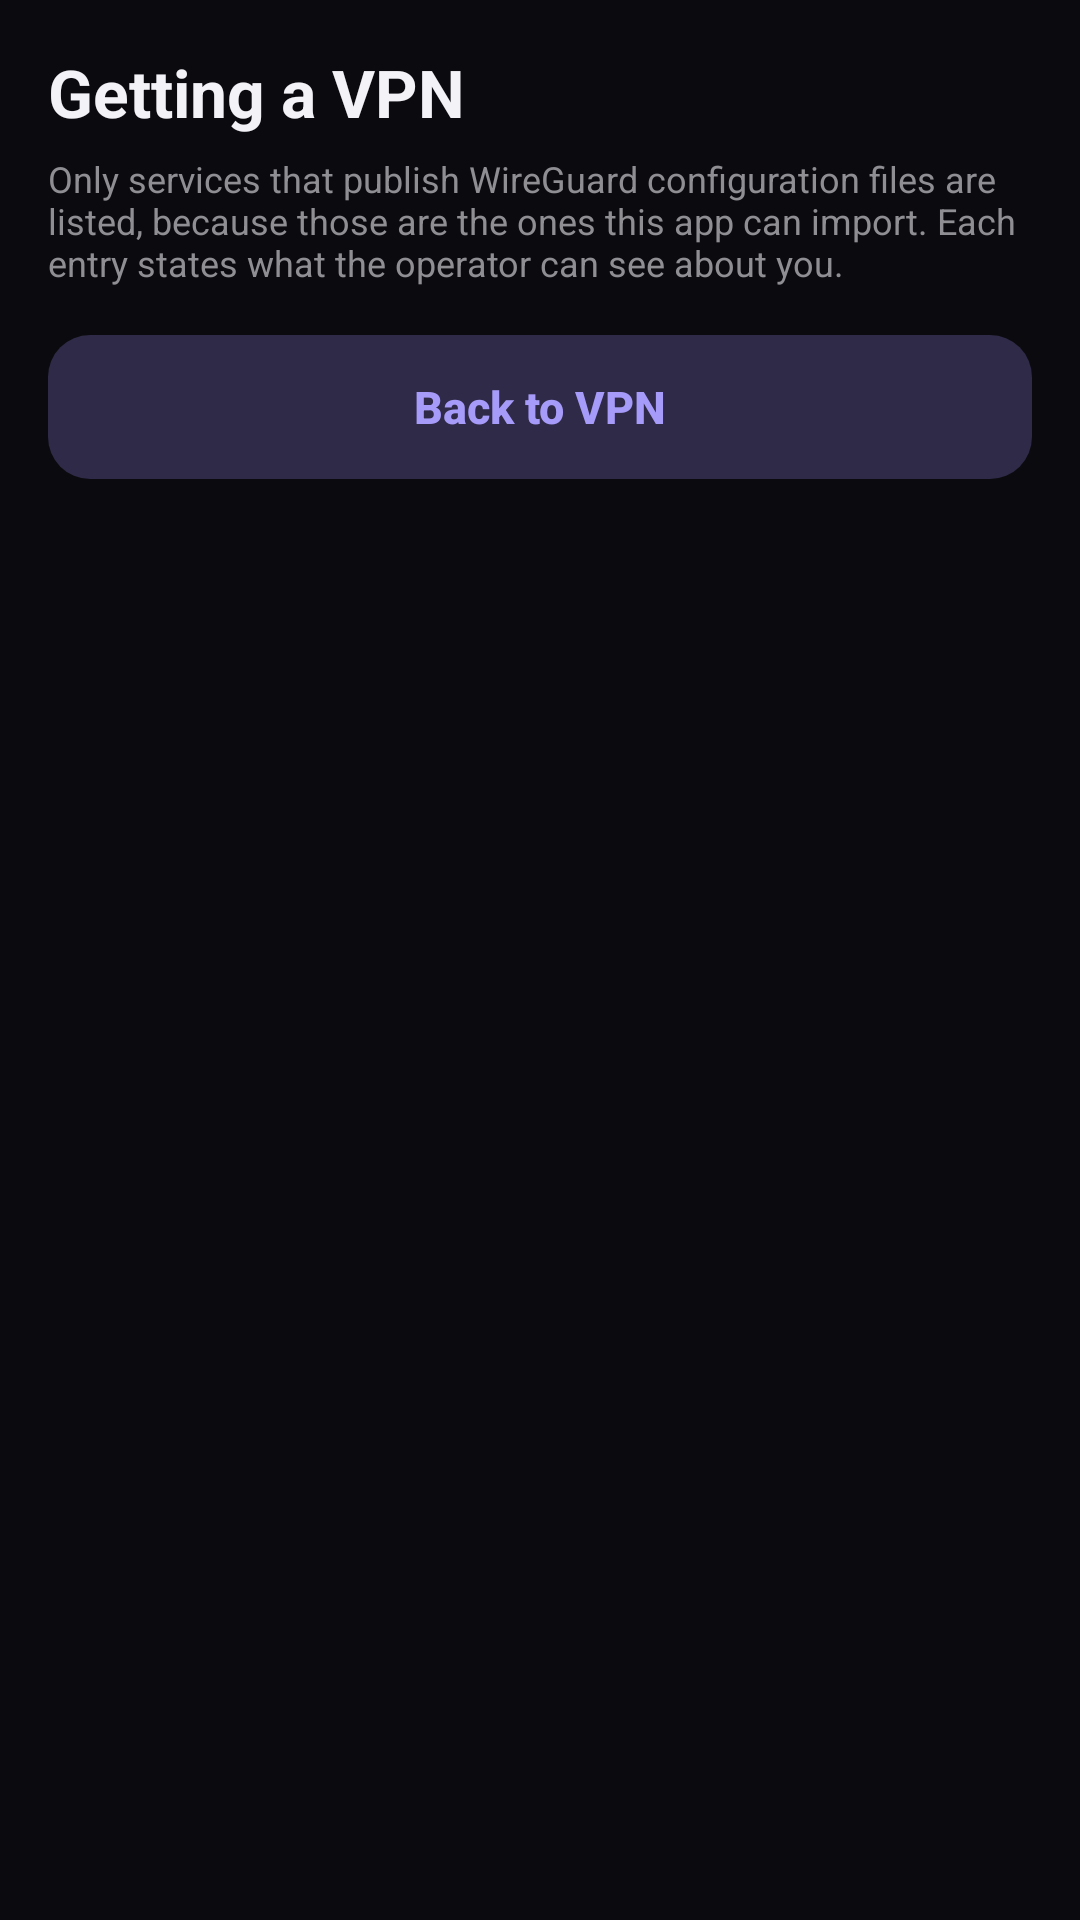

Produce the Android XML layout that renders to this screen, including the resource entries it uses.
<!-- AndroidManifest.xml: application theme Theme.AdfectionScanner -->
<!-- res/layout/activity_providers.xml -->
<?xml version="1.0" encoding="utf-8"?>
<ScrollView xmlns:android="http://schemas.android.com/apk/res/android"
    android:layout_width="match_parent"
    android:layout_height="match_parent"
    android:fillViewport="true">

    <LinearLayout
        android:layout_width="match_parent"
        android:layout_height="wrap_content"
        android:orientation="vertical"
        android:padding="16dp">

        <TextView
            android:layout_width="wrap_content"
            android:layout_height="wrap_content"
            android:text="@string/providers_title"
            android:textColor="@color/on_surface"
            android:textSize="22sp"
            android:textStyle="bold" />

        <TextView
            android:layout_width="match_parent"
            android:layout_height="wrap_content"
            android:layout_marginTop="6dp"
            android:text="@string/providers_intro"
            android:textColor="@color/on_surface_muted"
            android:textSize="12sp" />

        <androidx.recyclerview.widget.RecyclerView
            android:id="@+id/provider_list"
            android:layout_width="match_parent"
            android:layout_height="wrap_content"
            android:layout_marginTop="4dp" />

        <Button
            android:id="@+id/button_back"
            style="@style/Button.Adfection.Tonal"
            android:layout_width="match_parent"
            android:layout_height="wrap_content"
            android:layout_marginTop="12dp"
            android:text="@string/providers_back_to_vpn" />
    </LinearLayout>
</ScrollView>
<!-- resources referenced by this layout -->
<resources>
  <color name="on_surface">#FFF2F2F7</color>
  <color name="on_surface_muted">#FF8E8E93</color>
  <string name="providers_back_to_vpn">Back to VPN</string>
  <string name="providers_intro">Only services that publish WireGuard configuration files are listed, because those are the ones this app can import. Each entry states what the operator can see about you.</string>
  <string name="providers_title">Getting a VPN</string>
  <style name="Button.Adfection.Tonal" parent="Button.Adfection">
          <item name="android:background">@drawable/bg_button_tonal</item>
          <item name="android:textColor">@color/accent</item>
      </style>
  <style name="Button.Adfection" parent="Widget.AppCompat.Button">
          <item name="android:background">@drawable/bg_button_primary</item>
          
          <item name="android:textColor">@color/ink_on_accent</item>
          <item name="android:textSize">15sp</item>
          <item name="android:textStyle">bold</item>
          <item name="android:textAllCaps">false</item>
          <item name="android:letterSpacing">0</item>
          <item name="android:minHeight">48dp</item>
          <item name="android:minWidth">0dp</item>
          <item name="android:paddingStart">18dp</item>
          <item name="android:paddingEnd">18dp</item>
          <item name="android:stateListAnimator">@null</item>
      </style>
  <color name="accent">#FFA79BF9</color>
  <color name="surface">#FF0B0B0F</color>
  <style name="Button.Adfection.Quiet" parent="Button.Adfection">
          <item name="android:background">@drawable/bg_button_quiet</item>
          <item name="android:textColor">@color/on_surface_muted</item>
      </style>
  <style name="Switch.Adfection" parent="Widget.AppCompat.CompoundButton.Switch">
          <item name="android:textColor">@color/on_surface</item>
          <item name="android:textSize">14sp</item>
          <item name="android:paddingTop">14dp</item>
          <item name="android:paddingBottom">14dp</item>
          <item name="android:track">@drawable/bg_switch_track</item>
          <item name="android:thumb">@drawable/bg_switch_thumb</item>
      </style>
  <color name="ink_on_accent">#FF12101F</color>
  <color name="accent_idle">#FF23232B</color>
  <color name="accent_dim">#FF2E2A47</color>
  <!-- drawable bg_button_quiet (drawable) -->
  <?xml version="1.0" encoding="utf-8"?>
  <ripple xmlns:android="http://schemas.android.com/apk/res/android"
      android:color="#1FFFFFFF">
      <item>
          <shape android:shape="rectangle">
              <solid android:color="#00000000" />
              <corners android:radius="14dp" />
          </shape>
      </item>
  </ripple>
  <!-- drawable bg_switch_track (drawable) -->
  <?xml version="1.0" encoding="utf-8"?>
  <selector xmlns:android="http://schemas.android.com/apk/res/android">
      <item android:state_checked="true">
          <shape android:shape="rectangle">
              <solid android:color="@color/accent" />
              <corners android:radius="16dp" />
          </shape>
      </item>
      <item>
          <shape android:shape="rectangle">
              <solid android:color="@color/accent_idle" />
              <corners android:radius="16dp" />
          </shape>
      </item>
  </selector>
  <!-- drawable bg_switch_thumb (drawable) -->
  <?xml version="1.0" encoding="utf-8"?>
  <selector xmlns:android="http://schemas.android.com/apk/res/android">
      <item>
          <shape android:shape="oval">
              <solid android:color="#FFFFFFFF" />
              <size android:width="20dp" android:height="20dp" />
          </shape>
      </item>
  </selector>
  <color name="accent_fill">#FFA79BF9</color>
</resources>
